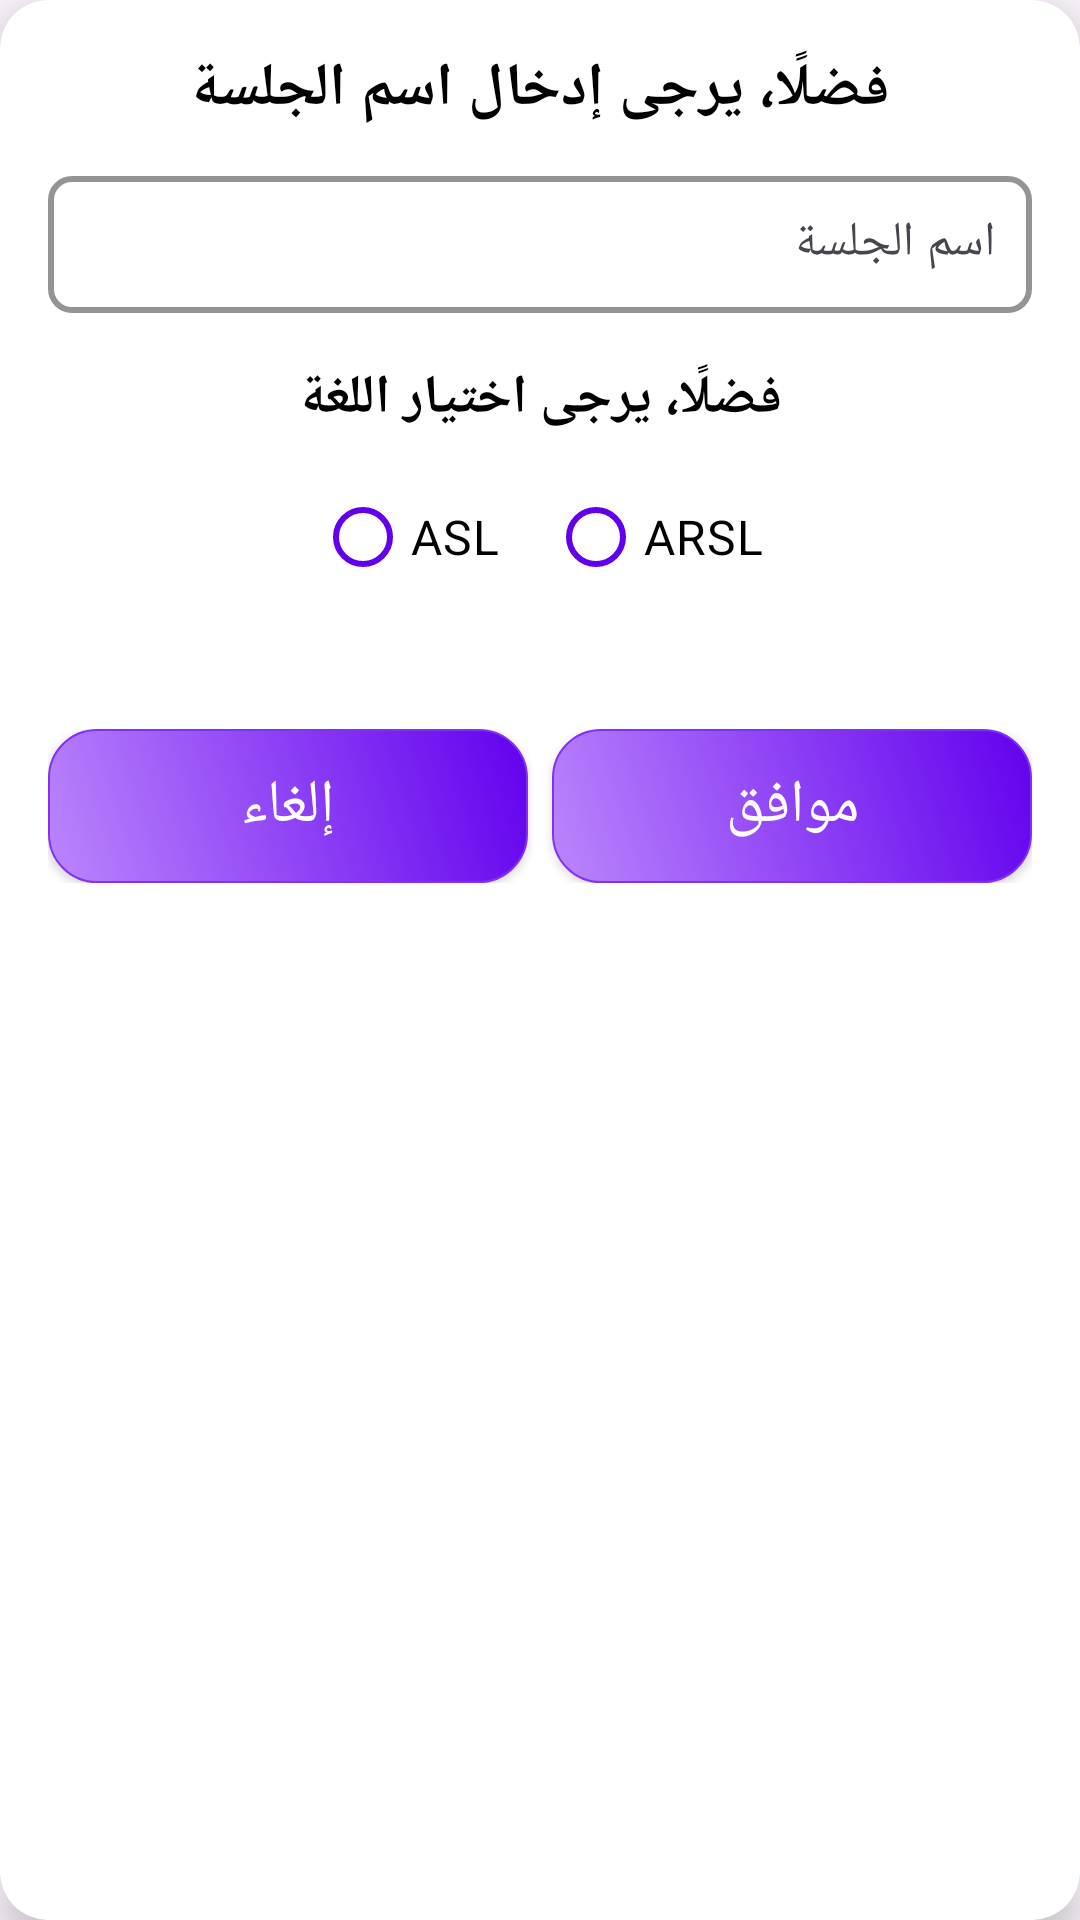

Write the Android layout XML for this screen, with the resource values it uses.
<!-- AndroidManifest.xml: application theme Base.Theme.MyApplication -->
<!-- res/layout/dialog_input.xml -->
<androidx.cardview.widget.CardView xmlns:android="http://schemas.android.com/apk/res/android"
    xmlns:app="http://schemas.android.com/apk/res-auto"
    android:layout_width="match_parent"
    android:layout_height="wrap_content"
    app:cardElevation="8dp"
    app:cardCornerRadius="16dp"
    app:cardBackgroundColor="#FFFFFF"
    android:layout_gravity="center"
    android:padding="16dp">

    <LinearLayout
        android:layout_width="match_parent"
        android:layout_height="wrap_content"
        android:orientation="vertical"
        android:padding="16dp">

        <TextView
            android:id="@+id/dialog_title"
            android:layout_width="match_parent"
            android:layout_height="wrap_content"
            android:text="فضلًا، يرجى إدخال اسم الجلسة"
            android:textSize="20sp"
            android:textStyle="bold"
            android:textColor="#000000"
            android:gravity="center"
            android:paddingBottom="10dp" />

        <com.google.android.material.textfield.TextInputLayout
            android:id="@+id/chat_name_input_layout"
            android:layout_width="match_parent"
            android:layout_height="wrap_content"
            app:boxStrokeColor="#6200EE"
            app:boxStrokeWidth="2dp"
            app:boxCornerRadiusTopStart="8dp"
            app:boxCornerRadiusTopEnd="8dp"
            app:boxCornerRadiusBottomStart="8dp"
            app:boxCornerRadiusBottomEnd="8dp"
            android:layout_marginBottom="16dp">

            <com.google.android.material.textfield.TextInputEditText
                android:id="@+id/chat_name_input"
                android:layout_width="match_parent"
                android:layout_height="wrap_content"
                android:hint="اسم الجلسة"
                android:padding="12dp"
                android:fontFamily="@font/sans_arabic_r"
                android:textColorHint="#9E9E9E"
                android:textColor="#000000" />
        </com.google.android.material.textfield.TextInputLayout>

        <TextView
            android:id="@+id/lang_type"
            android:layout_width="match_parent"
            android:layout_height="wrap_content"
            android:text="فضلًا، يرجى اختيار اللغة"
            android:textSize="18sp"
            android:textStyle="bold"
            android:textColor="#000000"
            android:gravity="center"
            android:paddingBottom="10dp" />

        <RadioGroup
            android:id="@+id/language_radio_group"
            android:layout_width="match_parent"
            android:layout_height="wrap_content"
            android:orientation="horizontal"
            android:gravity="center"
            android:layout_marginBottom="20dp">

            <RadioButton
                android:id="@+id/asl_radio_button"
                android:layout_width="wrap_content"
                android:layout_height="wrap_content"
                android:text="ASL"
                android:textSize="16sp"
                android:textColor="#000000"
                app:buttonTint="#6200EE"
                android:layout_marginEnd="16dp" />

            <RadioButton
                android:id="@+id/arsl_radio_button"
                android:layout_width="wrap_content"
                android:layout_height="wrap_content"
                android:text="ARSL"
                android:textSize="16sp"
                android:textColor="#000000"
                app:buttonTint="#6200EE" />
        </RadioGroup>

        <LinearLayout
            android:layout_width="match_parent"
            android:layout_height="wrap_content"
            android:orientation="horizontal"
            android:gravity="center"
            android:layout_marginTop="20dp">

            <androidx.appcompat.widget.AppCompatButton
                android:id="@+id/cancel_confirm_button"
                android:layout_width="160dp"
                android:layout_height="wrap_content"
                android:layout_marginEnd="8dp"
                android:background="@drawable/gradient_button_ripple"
                android:fontFamily="@font/sans_arabic_b"
                android:padding="12dp"
                android:text="إلغاء"
                android:textColor="#FFFFFF"
                android:textSize="20sp"
                android:letterSpacing="0.1"
                android:elevation="8dp" />

            <androidx.appcompat.widget.AppCompatButton
                android:id="@+id/confirm_button"
                android:layout_width="160dp"
                android:layout_height="wrap_content"
                android:background="@drawable/gradient_button_ripple"
                android:fontFamily="@font/sans_arabic_b"
                android:padding="12dp"
                android:text="موافق"
                android:textColor="#FFFFFF"
                android:textSize="20sp"
                android:letterSpacing="0.1"
                android:elevation="8dp" />
        </LinearLayout>
    </LinearLayout>
</androidx.cardview.widget.CardView>
<!-- resources referenced by this layout -->
<resources>
  <!-- drawable gradient_button_ripple (drawable) -->
  <?xml version="1.0" encoding="utf-8"?>
  <ripple xmlns:android="http://schemas.android.com/apk/res/android"
      android:color="?attr/colorControlHighlight">
      <item android:drawable="@drawable/gradient_button_background" />
  </ripple>
  <style name="Base.Theme.MyApplication" parent="Theme.Material3.DayNight.NoActionBar">
          
          
          <item name="android:windowLightStatusBar">true</item>
          <item name="android:statusBarColor">@color/white</item>
      </style>
  <!-- drawable gradient_button_background (drawable) -->
  <?xml version="1.0" encoding="utf-8"?>
  <selector xmlns:android="http://schemas.android.com/apk/res/android">
      
      <item android:state_pressed="true">
          <shape>
              <corners android:radius="16dp" />
              <gradient
                  android:startColor="#3700B3"
              android:endColor="#6200EE"
              android:angle="45" />
              <stroke
                  android:width="2dp"
                  android:color="#3700B3" />
          </shape>
      </item>
      
      <item>
          <shape>
              <corners android:radius="16dp" />
              <gradient
                  android:startColor="#BB86FC"
              android:endColor="#6200EE"
              android:angle="45" />
              <stroke
                  android:width="0.5dp"
                  android:color="#8231F4" />
          </shape>
      </item>
  </selector>
  <color name="white">#FFFFFFFF</color>
</resources>
